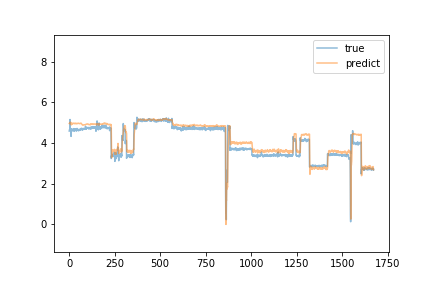

The file beside this chart, header and first rows:
predict, true
4.951, 4.58
4.944, 4.64
4.95, 4.64
4.952, 4.67
4.952, 5.15
5.018, 4.63
4.993, 4.63
4.996, 4.64
4.979, 4.66
5.003, 4.61
4.985, 4.32
4.884, 4.69
4.915, 4.63
4.927, 4.64
4.922, 4.62
4.915, 4.67
4.928, 4.67
4.925, 4.6
4.964, 4.66
4.965, 4.63
4.967, 4.6
4.962, 4.66
4.961, 4.6
4.958, 4.6
4.951, 4.68
4.961, 4.7
4.964, 4.66
4.958, 4.59
4.958, 4.58
4.951, 4.57
4.947, 4.61
4.951, 4.68
4.958, 4.63
4.945, 4.69
4.959, 4.64
4.958, 4.62
4.958, 4.64
4.963, 4.63
4.967, 4.62
4.954, 4.59
4.949, 4.58
4.938, 4.66
4.943, 4.61
4.94, 4.71
4.95, 4.66
4.952, 4.63
4.952, 4.63
4.957, 4.66
4.97, 4.62
4.963, 4.66
4.968, 4.66
4.967, 4.6
4.958, 4.59
4.954, 4.62
4.955, 4.62
4.949, 4.64
4.95, 4.64
4.949, 4.64
4.944, 4.65
4.954, 4.62
... 1,613 more rows
